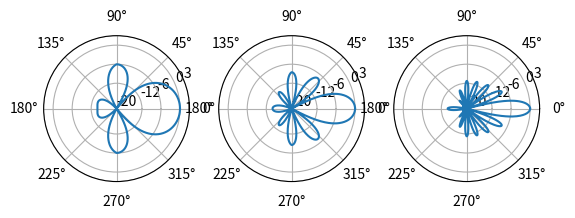

Python code for this plot:
import numpy as np
from matplotlib import pyplot as plt
import math
import scipy

def legendre(n):
    return scipy.special.legendre(n)

def SphericalHarmonic(l):
    return lambda theta: legendre(l)(np.cos(theta))

a2db = lambda x : 20*np.log10(np.abs(x))

fig, axs = plt.subplots(ncols=3,subplot_kw={'projection': 'polar'})

legendre2 = lambda x : 1.5 * np.power(x,2) - 0.5
legendre4 = lambda x : 4.375 * np.power(x,4) - 3.75*np.power(x,2) + 0.375
legendre8 = lambda x : 50.27 * np.power(x,8) - 93.84 * np.power(x,6) + 54.14 * np.power(x,4) - 9.844 * np.power(x,2) + 0.2734

order = [0,1,2,4,8]
theta = np.linspace(0,2*np.pi,1000)

# axs[0].plot(theta,a2db(legendre2(np.cos(theta))))
alpha = 0.8
backDir = alpha*(1+np.clip(np.cos(theta),-1,0))+(1-alpha)
alpha = 0.5
axs[0].plot(theta,a2db((legendre2(np.cos(theta)))*backDir))
axs[1].plot(theta,a2db((legendre4(np.cos(theta)))*backDir))
axs[2].plot(theta,a2db((legendre8(np.cos(theta)))*backDir))
for ax in axs:
    ax.set_ylim(-20,0)
    ax.set_rticks([-20, -12, -6, 0, 3])  # Less radial ticks

plt.show()